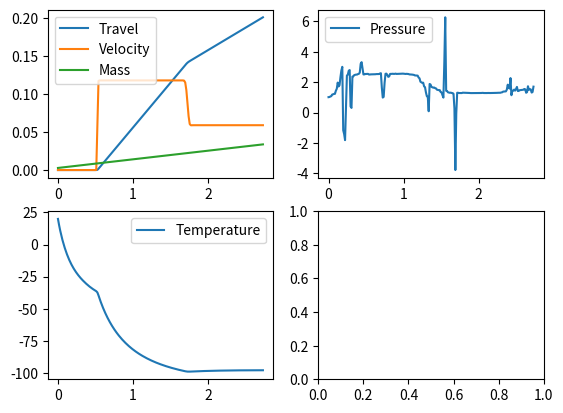

Reproduce this figure in Python.
import math
import numpy as np
from scipy.integrate import solve_ivp
import matplotlib.pyplot as plt

# V2 - Use adiabatic process formula to calculate current temp in the cylinder:
# pT^(gamma/gamma-1) = const

# Initial physical data
# Constants
P_atm = 101_325  # Pa
R = 286.69  # J/kg*K, for air, R = R_air / M_air
c_p = 1010  # J/kg*K, ???
c_v = c_p - R  # ???
x_t_valve = 0.5
gamma_air = 1.4
rho_0 = 1000  # kg/m3
delta_p_0 = 100_000  # Pa
pi = math.pi

# Variables
# General data
T_in = 20 + 273  # K
P_supply = 4.0 * 100_000  # Pa
P_in = P_supply + P_atm  # Pa
kv_total = 0.5 / 3600  # m^3/s
rho_in = P_in / (R * T_in)
# Calculated pneumatic valve values
delta_p_max = x_t_valve * gamma_air * P_in / 1.4  # Pa

# Actuator data
act_model = "VT240 S06"
torque_da = 1508  # N*m, @ P_in
torque_spring_start = 664.8  # N*m
torque_spring_end = 492.6  # N*m
total_volume = 11.40 / 1000  # m3
act_weight = 77.76

# Valve data
valve_torque_bto = 330  # N*m

# Advanced data - calculated actuator values
alfa = 2.89  # invariant of rack & pinion piston actuator, alfa = piston_diameter / lever_length
piston_diameter = math.pow((4 * alfa * torque_da / pi / P_supply), 1/3)  # m
piston_surface = pi * math.pow(piston_diameter, 2) / 4  # m2
lever_length = torque_da / P_supply / piston_surface
dead_volume = total_volume * 0.2
full_stroke = (total_volume - dead_volume) / piston_surface
spring_force_relaxed = torque_spring_end / full_stroke
spring_force_comp_factor = (torque_spring_start - torque_spring_end) / full_stroke / lever_length
friction_force = spring_force_relaxed * 0.2
M = act_weight * 0.3
torque_air_start = torque_da - torque_spring_end  # N*m
torque_air_end = torque_da - torque_spring_start  # N*m

print(f"""
    {piston_diameter=},
    {piston_surface=},
    {lever_length=},
    {dead_volume=},
    {full_stroke=},
    {spring_force_relaxed=},
    {spring_force_comp_factor=},
    {friction_force=},
    {M=},
    {torque_air_start=},
    {torque_air_end=};""",
    # sep="\n",
)

# Calculated values
# piston_diameter = piston_diameter
# V_extra = dead_volume # m3
xf = full_stroke  # m

# Initial ODE data
x0 = 0
v0 = 0
T0 = T_in
m0 = P_atm * dead_volume / R / T0
# P0 = m0 / dead_volume * R * T0

print(f"""
{m0=},
{rho_in=};
""")


def get_relative_valve_torque(relative_travel):
    x_r = relative_travel
    f_x = 1 - 3.83*x_r + 13.65*x_r**2 - 28.39*x_r**3 + 33.51*x_r**4 - 19.53*x_r**5 + 4.34*x_r**6
    return f_x


def ds_dt(t, y):
    x, v, T_s, m_s = y

    P_s = m_s * R * T_s / (x * piston_surface + dead_volume)

    # P_s = math.pow((m_s / (x * piston_surface + dead_volume) * R * T_in * P_in**(1/3.5)), 1.75)
    # P_s = m_s / (x * piston_surface + dead_volume) * R * T_in
    operating_pressure.append(P_s)
    print(P_s / 100_000)

    delta_p_valve = abs(P_in - P_s)
    x_factor_valve = delta_p_valve / P_in
    expansion_factor = max(2/3, (1 - (1/3) * (1.4/gamma_air) * (x_factor_valve/x_t_valve)))

    Q_V_in = kv_total * expansion_factor * math.pow(
        (rho_0 * min(delta_p_valve, delta_p_max) / rho_in / delta_p_0),
        1/2)
    Q_m_in = rho_in * Q_V_in

    relative_travel = x / xf
    valve_torque_factor = get_relative_valve_torque(relative_travel)
    valve_current_torque = valve_torque_bto * valve_torque_factor
    F_valve = valve_current_torque / lever_length

    # add - DM - friction force
    F_static_friction = friction_force + F_valve
    F_spring = spring_force_relaxed + spring_force_comp_factor * x
    F_pressure_spring = (P_s - P_atm) * piston_surface - F_spring
    F_diff = abs(F_pressure_spring) - F_static_friction
    if F_diff > 0:
        F_result = math.copysign(1, F_pressure_spring) * F_diff
    else:
        F_result = 0

    dxdt = v if x < xf else 0
    dvdt = F_result / M if x < xf else 0 if v == 0 else -abs(v)
    dTdt = (-c_p * T_s * Q_m_in - P_s * piston_surface * v + Q_m_in * c_v * T_in) / c_p / m_s
    dmdt = Q_m_in

    # operating_pressure.append(P_s)
    # operating_time.append(t)

    return [dxdt, dvdt, dTdt, dmdt]


def work_hit_max(t, y, *args):
    return y[0] - xf


work_hit_max.terminal = True

y0 = [x0, v0, T0, m0]
t0 = 0
t_final = 15
ts = np.linspace(t0, t_final, 1000)
events = [work_hit_max, ]
operating_pressure = []
# operating_time = []

sol = solve_ivp(ds_dt, [t0, t_final], y0, t_eval=ts, events=events)

x1 = sol.y[0]
v1 = sol.y[1]
T1 = [x - 273 for x in sol.y[2]]
m1 = sol.y[3]
# p1 = [x/1000_000 for x in sol.y[4]]

time_to_fill = sol.t[-1]
print("Time to fill", time_to_fill)
psize = len(operating_pressure)
tp = np.linspace(t0, time_to_fill, psize)
operating_pressure = [x/100_000 for x in operating_pressure]

fig, ((ax1, ax2), (ax3, ax4)) = plt.subplots(2, 2)
ax1.plot(sol.t, x1, label="Travel")
ax1.plot(sol.t, v1, label="Velocity")
ax1.plot(sol.t, m1, label="Mass")
# ax1.plot(sol.t, p1, label="Pressure")
ax1.legend()
# ax2.plot(sol.t, T1, label="Temperature")
ax2.plot(tp, operating_pressure, label="Pressure")
ax2.legend()

ax3.plot(sol.t, T1, label="Temperature")
ax3.legend()

plt.show()


# print(operating_pressure)
# print(operating_time)

